Image classification data set "assets" (SirYorch/mobile-app-zernike-shape-signature on GitHub). Class labels (3): circle, square, triangle.

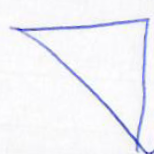
Label: triangle

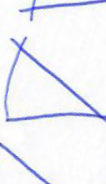
Label: triangle

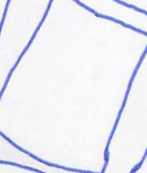
Label: square

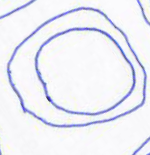
Label: circle

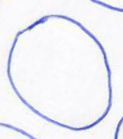
Label: circle

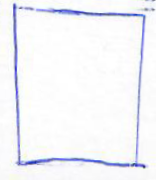
Label: square
